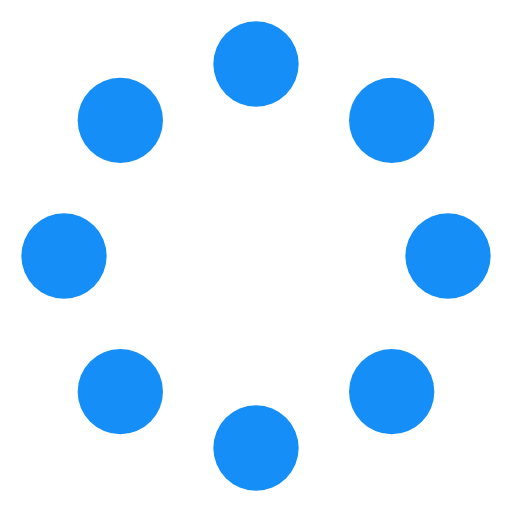
t = 0.00 s
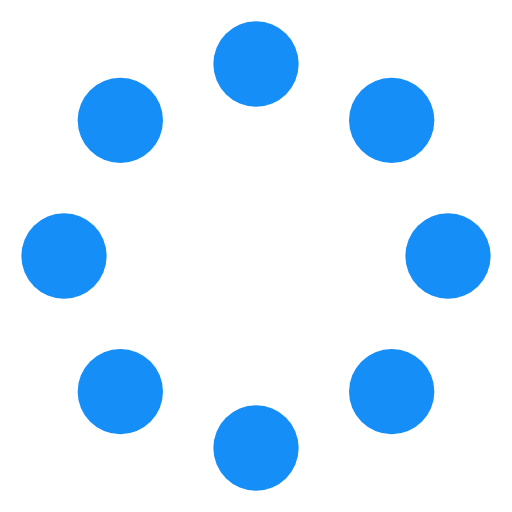
t = 0.38 s
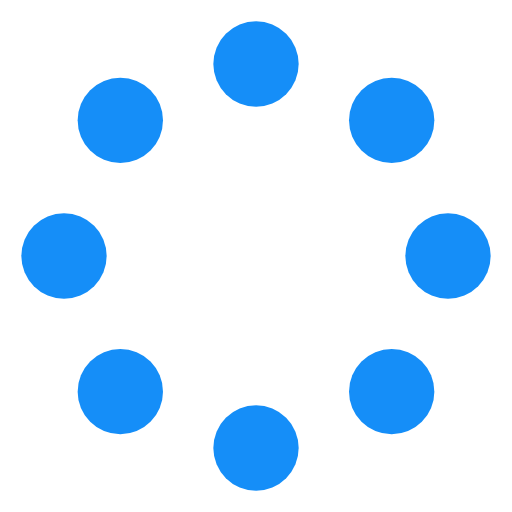
t = 0.75 s
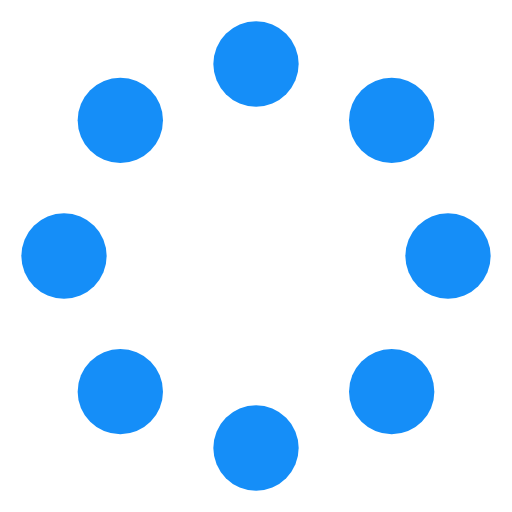
t = 1.13 s

The animated SVG that drew these frames (rendered in a browser with its animation timeline set to each time). Animation: 1 SMIL element (animateTransform=1); one cycle of 1.50 s, repeats indefinitely.

<svg width="24" height="24" viewBox="0 0 24 24" xmlns="http://www.w3.org/2000/svg">
    <g fill="#158ef8">
        <circle cx="3" cy="12" r="2" />
        <circle cx="21" cy="12" r="2" />
        <circle cx="12" cy="21" r="2" />
        <circle cx="12" cy="3" r="2" />
        <circle cx="5.64" cy="5.64" r="2" />
        <circle cx="18.36" cy="18.36" r="2" />
        <circle cx="5.64" cy="18.36" r="2" />
        <circle cx="18.36" cy="5.64" r="2" />
        <animateTransform attributeName="transform" type="rotate" dur="1.5s"
          values="0 12 12;360 12 12" repeatCount="indefinite" />
    </g>
</svg>
